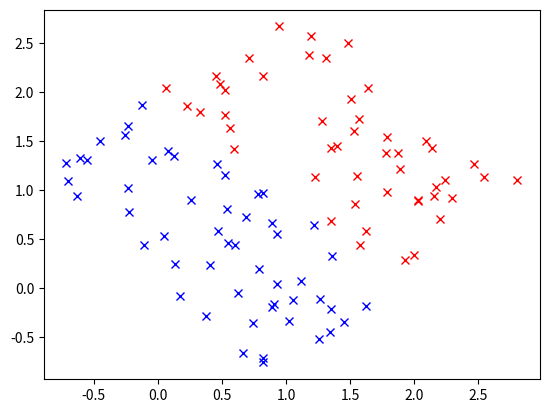

Source code (Python):

# coding: utf-8

# In[11]:


import numpy as np
import matplotlib.pyplot as plt

data = np.zeros((100, 3))
val = np.random.uniform(0, 2, 100)
diff = np.random.uniform(-1, 1, 100)
data[:,0], data[:,1], data[:,2] = val - diff, val + diff, np.ones(100)
target = np.asarray(val > 1, dtype = int) * 2 - 1


# In[12]:


#Visualizing the data before perceptron 
plt.figure()
for i in range(100):
    if(target[i] == 1):
        plt.plot(data[i,0],data[i,1],'rx')
    else:
        plt.plot(data[i,0],data[i,1],'bx')

plt.show()


# In[13]:


w = np.zeros(3)
for epoch in range(10):
    for i in range(len(target)):
        if(target[i]*(data[i,:].dot(w))> 0):
            continue
        else:
            w = w + (target[i] * data[i,:])


# In[14]:


#Computing the points for the line
x = np.linspace(-0.75,2.5,100)
y = np.zeros(100)
for i in range(100):
    y[i] = (-w[2] - w[0]*x[i])/w[1]


# In[15]:


plt.figure()
count1 = 0
count2 = 0
for i in range(100):
    if(target[i] == 1):
        if(count1 == 0):
            plt.plot(data[i,0],data[i,1],'rx',label ='label +1')
            count1 = 1
        else:
            plt.plot(data[i,0],data[i,1],'rx')
    else:
        if(count2 == 0):
            plt.plot(data[i,0],data[i,1],'bo',label ='label -1')
            count2 = 1
        else:
            plt.plot(data[i,0],data[i,1],'bo')

plt.plot(x,y,'g-',label = 'Decision boundary')
plt.xlabel('X Values')
plt.ylabel('Y Values')
plt.title('Scatter plot of data')
plt.legend()
plt.savefig('hw2p5a.png')
plt.show()
plt.close()


# In[16]:


target

